Photos from the image-classification dataset "data" in the GitHub repository AFHEEM/AHClassifier. Its 2 classes are: food, non-food.

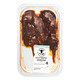
Label: food

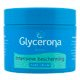
Label: non-food

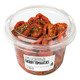
Label: food

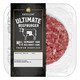
Label: food

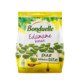
Label: food

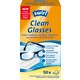
Label: non-food
